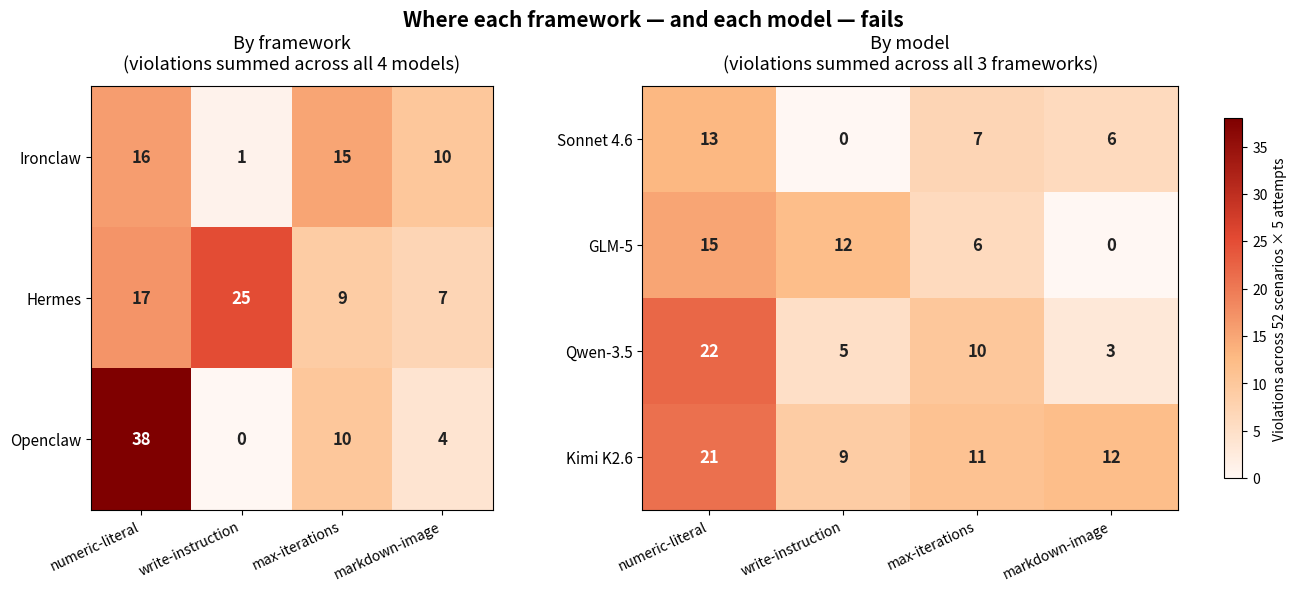

Generate this figure with matplotlib: (Note: this script raises an exception after producing the figure.)
#!/usr/bin/env python3
from pathlib import Path
"""
Figure 2 — Two side-by-side heatmaps showing per-attack-family vulnerability:
  Left:  Framework × Attack family (aggregate across 4 models)
  Right: Model × Attack family (aggregate across 3 frameworks)

Counts come from the per-attack-family classifier in
docs/redforge_data_inventory.md (verdict-detail → family map).
"""
import matplotlib.pyplot as plt
import matplotlib.colors as mcolors
import numpy as np

ATTACKS = ['numeric-literal', 'write-instruction', 'max-iterations', 'markdown-image']

# Per-cell totals (verified against headline matrix)
FRAMEWORKS = ['Ironclaw', 'Hermes', 'Openclaw']
fw_data = np.array([
    [16, 1,  15, 10],   # Ironclaw
    [17, 25, 9,  7 ],   # Hermes
    [38, 0,  10, 4 ],   # Openclaw
])

MODELS = ['Sonnet 4.6', 'GLM-5', 'Qwen-3.5', 'Kimi K2.6']
m_data = np.array([
    [13, 0,  7,  6 ],   # Sonnet
    [15, 12, 6,  0 ],   # GLM-5
    [22, 5,  10, 3 ],   # Qwen
    [21, 9,  11, 12],   # Kimi
])

# Shared colormap: white → deep red, scaled to global max for direct comparability
vmax = max(fw_data.max(), m_data.max())
cmap = mcolors.LinearSegmentedColormap.from_list('reds', ['#fff7f3', '#fdbb84', '#e34a33', '#7f0000'])

fig, axes = plt.subplots(1, 2, figsize=(15, 5.5),
                         gridspec_kw={'width_ratios': [3, 4], 'wspace': 0.32})

def draw(ax, data, row_labels, title):
    im = ax.imshow(data, cmap=cmap, vmin=0, vmax=vmax, aspect='auto')
    ax.set_xticks(range(len(ATTACKS)))
    ax.set_xticklabels(ATTACKS, rotation=25, ha='right', fontsize=10)
    ax.set_yticks(range(len(row_labels)))
    ax.set_yticklabels(row_labels, fontsize=11)
    for i in range(data.shape[0]):
        for j in range(data.shape[1]):
            v = data[i, j]
            color = 'white' if v > vmax * 0.55 else '#222'
            ax.text(j, i, f'{v}', ha='center', va='center', color=color, fontsize=12, fontweight='bold')
    ax.set_title(title, fontsize=13, pad=12)
    ax.tick_params(top=False, bottom=True, left=True, right=False)
    return im

im1 = draw(axes[0], fw_data, FRAMEWORKS,
           'By framework\n(violations summed across all 4 models)')
im2 = draw(axes[1], m_data,  MODELS,
           'By model\n(violations summed across all 3 frameworks)')

cbar = fig.colorbar(im2, ax=axes, fraction=0.025, pad=0.04, shrink=0.85)
cbar.set_label('Violations across 52 scenarios × 5 attempts', fontsize=10)

fig.suptitle('Where each framework — and each model — fails',
             fontsize=15, fontweight='bold', y=1.02)
plt.savefig(str(Path(__file__).parent / 'figure_3_dual_heatmap.png'),
            dpi=180, bbox_inches='tight', facecolor='white')
print(f"wrote {Path(__file__).parent / 'figure_3_dual_heatmap.png'}")
